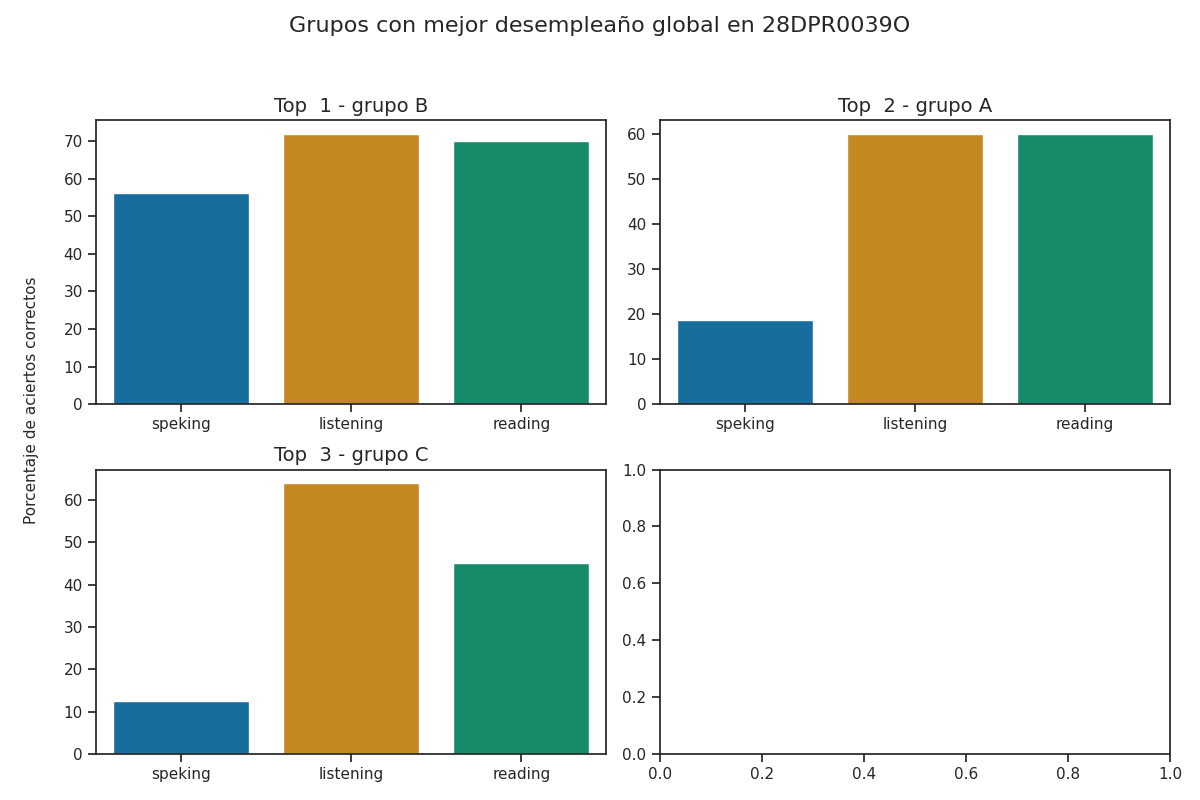

The table this chart was drawn from, first rows:
group, correct_answers_listening, correct_answers_reading_writing, correct_answers_speaking_part_1, correct_answers_speaking_part_2, correct_answers_speaking, reviewer_answers_listening, reviewer_answers_reading_writing, reviewer_answers_speaking_part_1, reviewer_answers_speaking_part_2, qualification_speaking_part_1, qualification_speaking_part_2, qualification_speaking, qualification_listening, qualification_reading, percentage_correct_listening, percentage_correct_reading_writing, percentage_correct_speaking_part_1, percentage_correct_speaking_part_2, percentage_correct_speaking, percentage_correct, Top
B, 18, 28, 4, 5, 4, 17, 28, 5, 5, 1, 2, 1, 4, 3, 72.0, 70.0, 50.0, 62.5, 56.25, 66.08, 1
A, 15, 24, 1, 2, 2, 14, 23, 1, 2, 1, 1, 1, 3, 2, 60.0, 60.0, 12.5, 25.0, 18.75, 46.25, 2
C, 16, 18, 1, 1, 1, 16, 18, 1, 1, 1, 1, 1, 3, 1, 64.0, 45.0, 12.5, 12.5, 12.5, 40.5, 3
